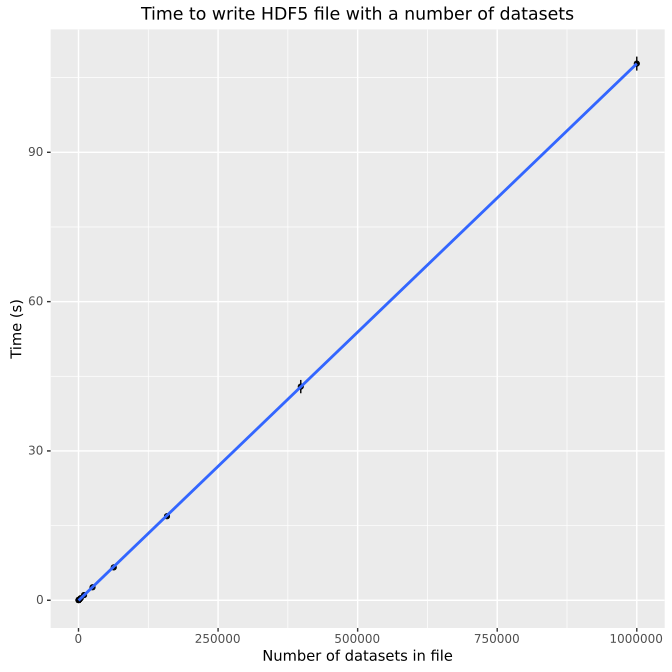

The table this chart was drawn from, first rows:
NumberOfDataSets, AverageTime, StandardDeviation
100, 0.02198, 0.007412
251, 0.03428, 0.002466
630, 0.07246, 0.002628
1584, 0.1725, 0.01037
3981, 0.4199, 0.02488
10000, 1.051, 0.01072
25118, 2.604, 0.02632
63095, 6.599, 0.07553
158489, 16.88, 0.2484
398107, 42.93, 1.344
1000000, 107.8, 1.406
